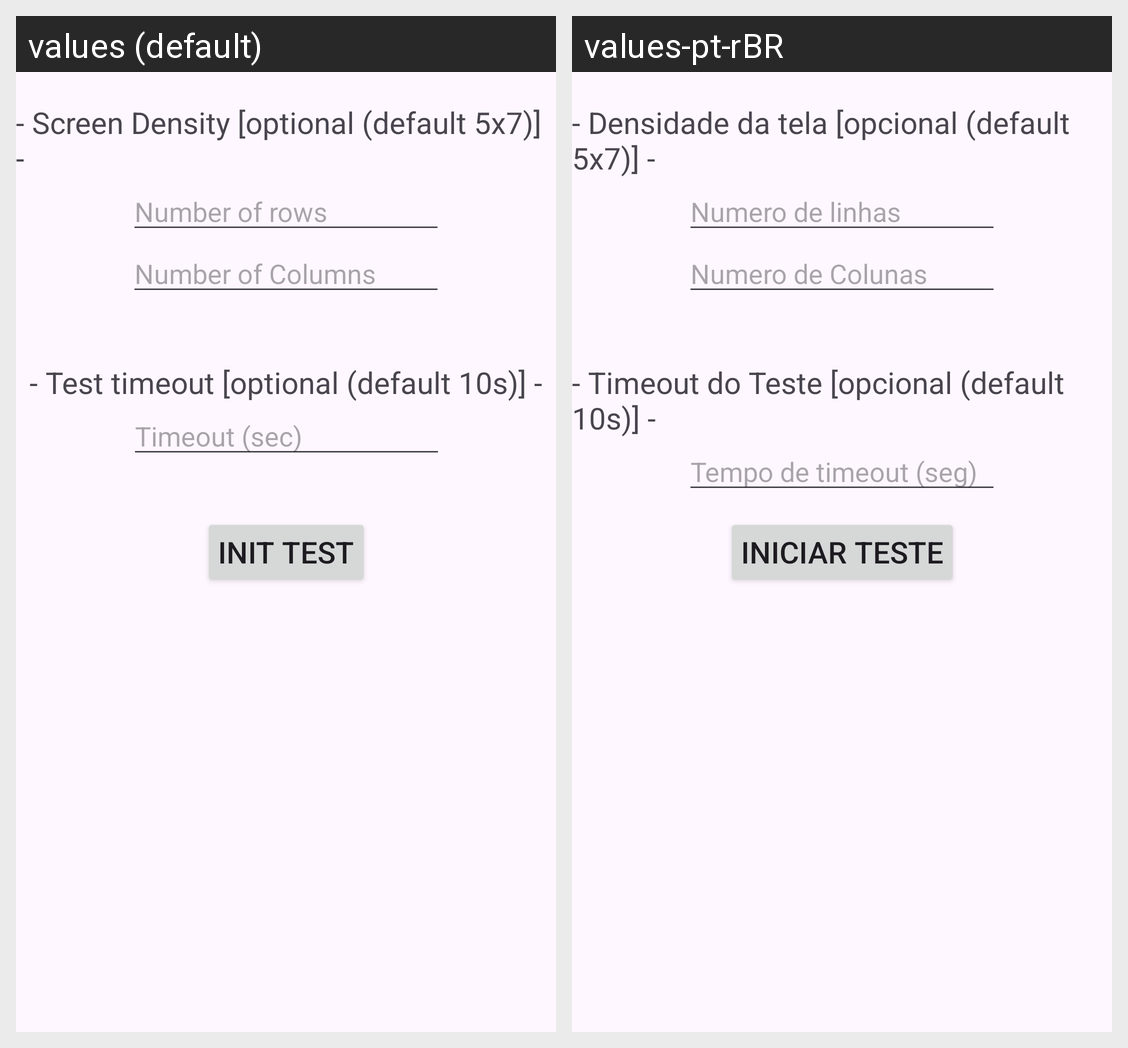

Translations of the strings shown on this Android screen, per locale in the grid:
Android screen res/layout/activity_main.xml rendered under 2 locales, left to right: values (default), values-pt-rBR. Device: Nexus 5 (rendered at 1080×1920; each locale shown at half size, 540×960, under a caption strip naming it); theme Theme.ScreenTest.
Strings drawn on this screen, with the default value and each locale's value (text and hints the layout hard-codes, and strings that could not be matched under every locale, appear in the picture but are not listed):

init_test
  values: Init Test
  values-pt-rBR: Iniciar teste

screen_density
  values: - Screen Density [optional (default 5x7)] -
  values-pt-rBR: - Densidade da tela [opcional (default 5x7)] -

row_numbers
  values: Number of rows
  values-pt-rBR: Numero de linhas

columns_numbers
  values: Number of Columns
  values-pt-rBR: Numero de Colunas

time_out_test
  values: - Test timeout [optional (default 10s)] -
  values-pt-rBR: - Timeout do Teste [opcional (default 10s)] -

time_out_number
  values: Timeout (sec)
  values-pt-rBR: Tempo de timeout (seg)
